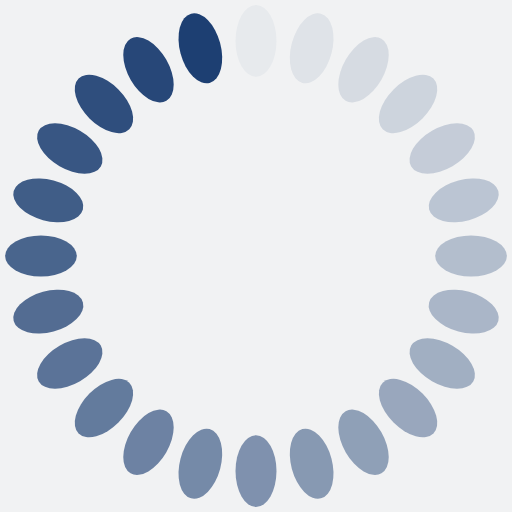
t = 0.00 s
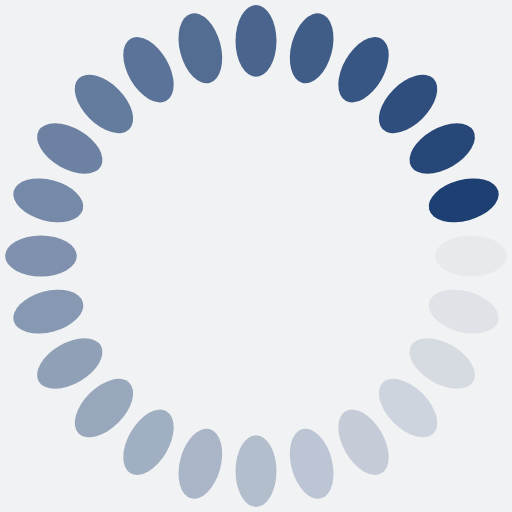
t = 0.25 s
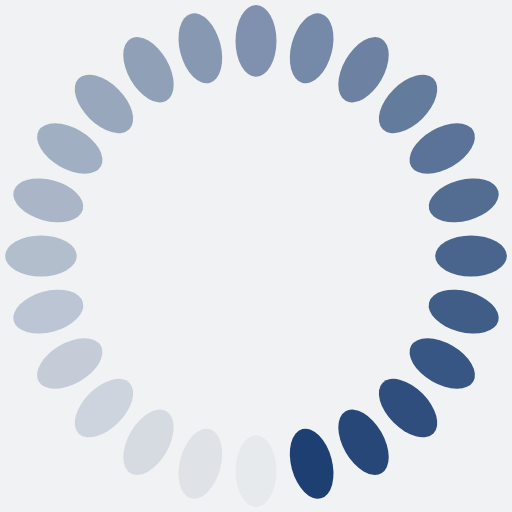
t = 0.50 s
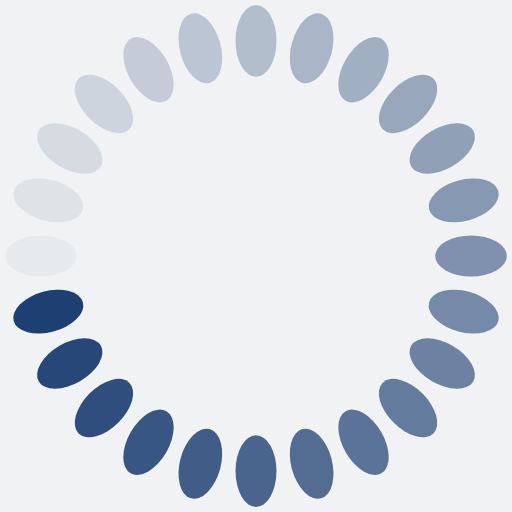
t = 0.75 s

The animated SVG that drew these frames (rendered in a browser with its animation timeline set to each time). Animation: 24 SMIL elements (animate=24); one cycle of 1.00 s, repeats indefinitely.

<?xml version="1.0" encoding="utf-8"?>
<svg xmlns="http://www.w3.org/2000/svg" xmlns:xlink="http://www.w3.org/1999/xlink" style="margin: auto; background: rgb(241, 242, 243); display: block; shape-rendering: auto;" width="28px" height="28px" viewBox="0 0 100 100" preserveAspectRatio="xMidYMid">
<g transform="rotate(0 50 50)">
  <rect x="46" y="1" rx="4" ry="7" width="8" height="14" fill="#1d3f72">
    <animate attributeName="opacity" values="1;0" keyTimes="0;1" dur="1s" begin="-0.9583333333333334s" repeatCount="indefinite"></animate>
  </rect>
</g><g transform="rotate(15 50 50)">
  <rect x="46" y="1" rx="4" ry="7" width="8" height="14" fill="#1d3f72">
    <animate attributeName="opacity" values="1;0" keyTimes="0;1" dur="1s" begin="-0.9166666666666666s" repeatCount="indefinite"></animate>
  </rect>
</g><g transform="rotate(30 50 50)">
  <rect x="46" y="1" rx="4" ry="7" width="8" height="14" fill="#1d3f72">
    <animate attributeName="opacity" values="1;0" keyTimes="0;1" dur="1s" begin="-0.875s" repeatCount="indefinite"></animate>
  </rect>
</g><g transform="rotate(45 50 50)">
  <rect x="46" y="1" rx="4" ry="7" width="8" height="14" fill="#1d3f72">
    <animate attributeName="opacity" values="1;0" keyTimes="0;1" dur="1s" begin="-0.8333333333333334s" repeatCount="indefinite"></animate>
  </rect>
</g><g transform="rotate(60 50 50)">
  <rect x="46" y="1" rx="4" ry="7" width="8" height="14" fill="#1d3f72">
    <animate attributeName="opacity" values="1;0" keyTimes="0;1" dur="1s" begin="-0.7916666666666666s" repeatCount="indefinite"></animate>
  </rect>
</g><g transform="rotate(75 50 50)">
  <rect x="46" y="1" rx="4" ry="7" width="8" height="14" fill="#1d3f72">
    <animate attributeName="opacity" values="1;0" keyTimes="0;1" dur="1s" begin="-0.75s" repeatCount="indefinite"></animate>
  </rect>
</g><g transform="rotate(90 50 50)">
  <rect x="46" y="1" rx="4" ry="7" width="8" height="14" fill="#1d3f72">
    <animate attributeName="opacity" values="1;0" keyTimes="0;1" dur="1s" begin="-0.7083333333333334s" repeatCount="indefinite"></animate>
  </rect>
</g><g transform="rotate(105 50 50)">
  <rect x="46" y="1" rx="4" ry="7" width="8" height="14" fill="#1d3f72">
    <animate attributeName="opacity" values="1;0" keyTimes="0;1" dur="1s" begin="-0.6666666666666666s" repeatCount="indefinite"></animate>
  </rect>
</g><g transform="rotate(120 50 50)">
  <rect x="46" y="1" rx="4" ry="7" width="8" height="14" fill="#1d3f72">
    <animate attributeName="opacity" values="1;0" keyTimes="0;1" dur="1s" begin="-0.625s" repeatCount="indefinite"></animate>
  </rect>
</g><g transform="rotate(135 50 50)">
  <rect x="46" y="1" rx="4" ry="7" width="8" height="14" fill="#1d3f72">
    <animate attributeName="opacity" values="1;0" keyTimes="0;1" dur="1s" begin="-0.5833333333333334s" repeatCount="indefinite"></animate>
  </rect>
</g><g transform="rotate(150 50 50)">
  <rect x="46" y="1" rx="4" ry="7" width="8" height="14" fill="#1d3f72">
    <animate attributeName="opacity" values="1;0" keyTimes="0;1" dur="1s" begin="-0.5416666666666666s" repeatCount="indefinite"></animate>
  </rect>
</g><g transform="rotate(165 50 50)">
  <rect x="46" y="1" rx="4" ry="7" width="8" height="14" fill="#1d3f72">
    <animate attributeName="opacity" values="1;0" keyTimes="0;1" dur="1s" begin="-0.5s" repeatCount="indefinite"></animate>
  </rect>
</g><g transform="rotate(180 50 50)">
  <rect x="46" y="1" rx="4" ry="7" width="8" height="14" fill="#1d3f72">
    <animate attributeName="opacity" values="1;0" keyTimes="0;1" dur="1s" begin="-0.4583333333333333s" repeatCount="indefinite"></animate>
  </rect>
</g><g transform="rotate(195 50 50)">
  <rect x="46" y="1" rx="4" ry="7" width="8" height="14" fill="#1d3f72">
    <animate attributeName="opacity" values="1;0" keyTimes="0;1" dur="1s" begin="-0.4166666666666667s" repeatCount="indefinite"></animate>
  </rect>
</g><g transform="rotate(210 50 50)">
  <rect x="46" y="1" rx="4" ry="7" width="8" height="14" fill="#1d3f72">
    <animate attributeName="opacity" values="1;0" keyTimes="0;1" dur="1s" begin="-0.375s" repeatCount="indefinite"></animate>
  </rect>
</g><g transform="rotate(225 50 50)">
  <rect x="46" y="1" rx="4" ry="7" width="8" height="14" fill="#1d3f72">
    <animate attributeName="opacity" values="1;0" keyTimes="0;1" dur="1s" begin="-0.3333333333333333s" repeatCount="indefinite"></animate>
  </rect>
</g><g transform="rotate(240 50 50)">
  <rect x="46" y="1" rx="4" ry="7" width="8" height="14" fill="#1d3f72">
    <animate attributeName="opacity" values="1;0" keyTimes="0;1" dur="1s" begin="-0.2916666666666667s" repeatCount="indefinite"></animate>
  </rect>
</g><g transform="rotate(255 50 50)">
  <rect x="46" y="1" rx="4" ry="7" width="8" height="14" fill="#1d3f72">
    <animate attributeName="opacity" values="1;0" keyTimes="0;1" dur="1s" begin="-0.25s" repeatCount="indefinite"></animate>
  </rect>
</g><g transform="rotate(270 50 50)">
  <rect x="46" y="1" rx="4" ry="7" width="8" height="14" fill="#1d3f72">
    <animate attributeName="opacity" values="1;0" keyTimes="0;1" dur="1s" begin="-0.20833333333333334s" repeatCount="indefinite"></animate>
  </rect>
</g><g transform="rotate(285 50 50)">
  <rect x="46" y="1" rx="4" ry="7" width="8" height="14" fill="#1d3f72">
    <animate attributeName="opacity" values="1;0" keyTimes="0;1" dur="1s" begin="-0.16666666666666666s" repeatCount="indefinite"></animate>
  </rect>
</g><g transform="rotate(300 50 50)">
  <rect x="46" y="1" rx="4" ry="7" width="8" height="14" fill="#1d3f72">
    <animate attributeName="opacity" values="1;0" keyTimes="0;1" dur="1s" begin="-0.125s" repeatCount="indefinite"></animate>
  </rect>
</g><g transform="rotate(315 50 50)">
  <rect x="46" y="1" rx="4" ry="7" width="8" height="14" fill="#1d3f72">
    <animate attributeName="opacity" values="1;0" keyTimes="0;1" dur="1s" begin="-0.08333333333333333s" repeatCount="indefinite"></animate>
  </rect>
</g><g transform="rotate(330 50 50)">
  <rect x="46" y="1" rx="4" ry="7" width="8" height="14" fill="#1d3f72">
    <animate attributeName="opacity" values="1;0" keyTimes="0;1" dur="1s" begin="-0.041666666666666664s" repeatCount="indefinite"></animate>
  </rect>
</g><g transform="rotate(345 50 50)">
  <rect x="46" y="1" rx="4" ry="7" width="8" height="14" fill="#1d3f72">
    <animate attributeName="opacity" values="1;0" keyTimes="0;1" dur="1s" begin="0s" repeatCount="indefinite"></animate>
  </rect>
</g>
<!-- [ldio] generated by https://loading.io/ --></svg>